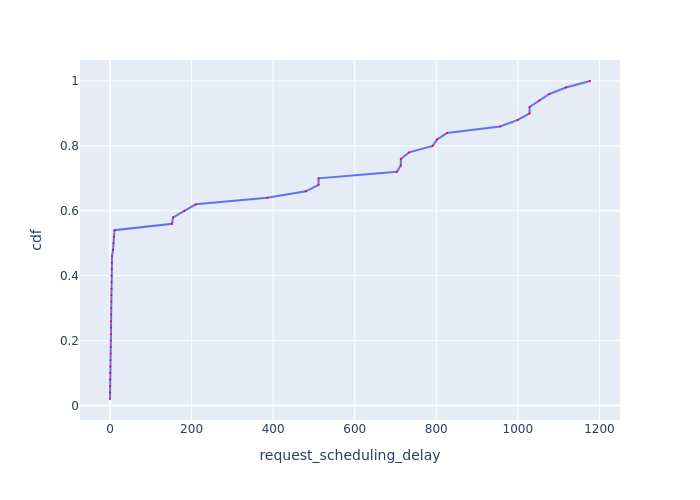

Data behind this chart, as committed beside it:
Request Id, request_scheduling_delay, cdf
0_0, 0.001154, 0.02
0_5, 0.2109, 0.04
0_4, 0.3509, 0.06
0_6, 0.4503, 0.08
0_22, 0.5395, 0.1
0_23, 0.8327, 0.12
0_14, 1.011, 0.14
0_24, 1.523, 0.16
0_18, 1.59, 0.18
0_16, 1.792, 0.2
0_17, 2.027, 0.22
0_1, 2.265, 0.24
0_15, 2.304, 0.26
0_11, 2.431, 0.28
0_3, 2.613, 0.3
0_25, 2.787, 0.32
0_20, 3.221, 0.34
0_19, 3.609, 0.36
0_21, 3.728, 0.38
0_2, 3.813, 0.4
0_26, 4.152, 0.42
0_12, 4.182, 0.44
0_13, 4.936, 0.46
0_8, 7.481, 0.48
0_10, 8.366, 0.5
0_9, 9.316, 0.52
0_7, 10.9, 0.54
0_28, 152, 0.56
0_27, 154.8, 0.58
0_29, 182.6, 0.6
0_30, 210.5, 0.62
0_31, 385.5, 0.64
0_33, 480, 0.66
0_34, 511.3, 0.68
0_32, 511.4, 0.7
0_37, 703.5, 0.72
0_36, 712.9, 0.74
0_35, 713, 0.76
0_38, 733.4, 0.78
0_40, 791, 0.8
0_39, 802.2, 0.82
0_41, 826.6, 0.84
0_42, 956.4, 0.86
0_43, 999.9, 0.88
0_45, 1029, 0.9
0_44, 1029, 0.92
0_46, 1053, 0.94
0_47, 1077, 0.96
0_48, 1118, 0.98
0_49, 1177, 1.0
